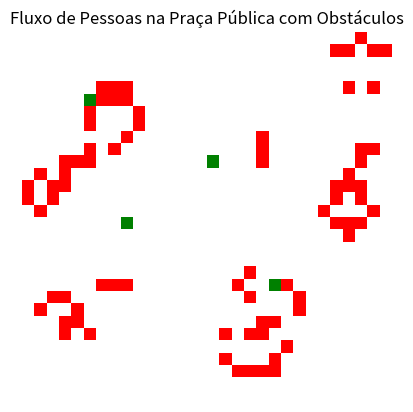

The matplotlib source for this figure:
import numpy as np
import matplotlib.pyplot as plt
import matplotlib.animation as animation
from matplotlib.colors import ListedColormap

# --------------------
# Parâmetros da simulação
# --------------------
GRID_SIZE = 30
DENSIDADE_INICIAL = 0.3
INTERVALO_MS = 300
FRAMES = 100
OBSTACULOS = [(5,5), (10,15), (20,20), (15,8)]  # posições fixas de árvores/estruturas

# Inicializa a grade: 0 = vazio, 1 = pessoa, 2 = obstáculo
grade = np.random.choice([0, 1], size=(GRID_SIZE, GRID_SIZE), p=[1-DENSIDADE_INICIAL, DENSIDADE_INICIAL])
for x, y in OBSTACULOS:
    grade[x, y] = 2  # obstáculo

# Mapa de cores: branco = vazio, vermelho = pessoa, verde = obstáculo
cmap = ListedColormap(['white', 'red', 'green'])

def atualizar(frame_num, img, grade):
    nova_grade = grade.copy()
    for i in range(GRID_SIZE):
        for j in range(GRID_SIZE):
            if grade[i, j] == 2:
                continue

            vizinhos = np.sum(grade[max(i-1,0):min(i+2,GRID_SIZE), max(j-1,0):min(j+2,GRID_SIZE)] == 1) - (grade[i,j]==1)
            
            if grade[i, j] == 1:
                if vizinhos < 2 or vizinhos > 3:
                    nova_grade[i, j] = 0
            else:
                if vizinhos == 3:
                    nova_grade[i, j] = 1

    img.set_data(nova_grade)
    grade[:] = nova_grade[:]
    return img

fig, ax = plt.subplots()
img = ax.imshow(grade, interpolation='nearest', cmap=cmap)
ax.set_title("Fluxo de Pessoas na Praça Pública com Obstáculos")
ax.axis("off")

ani = animation.FuncAnimation(fig, atualizar, fargs=(img, grade), frames=FRAMES, interval=INTERVALO_MS, save_count=50)

# Salvar como GIF
ani.save("fluxo_pessoas_praca_obstaculos.gif", writer='pillow')
print("GIF salvo como fluxo_pessoas_praca_obstaculos.gif")
plt.show()